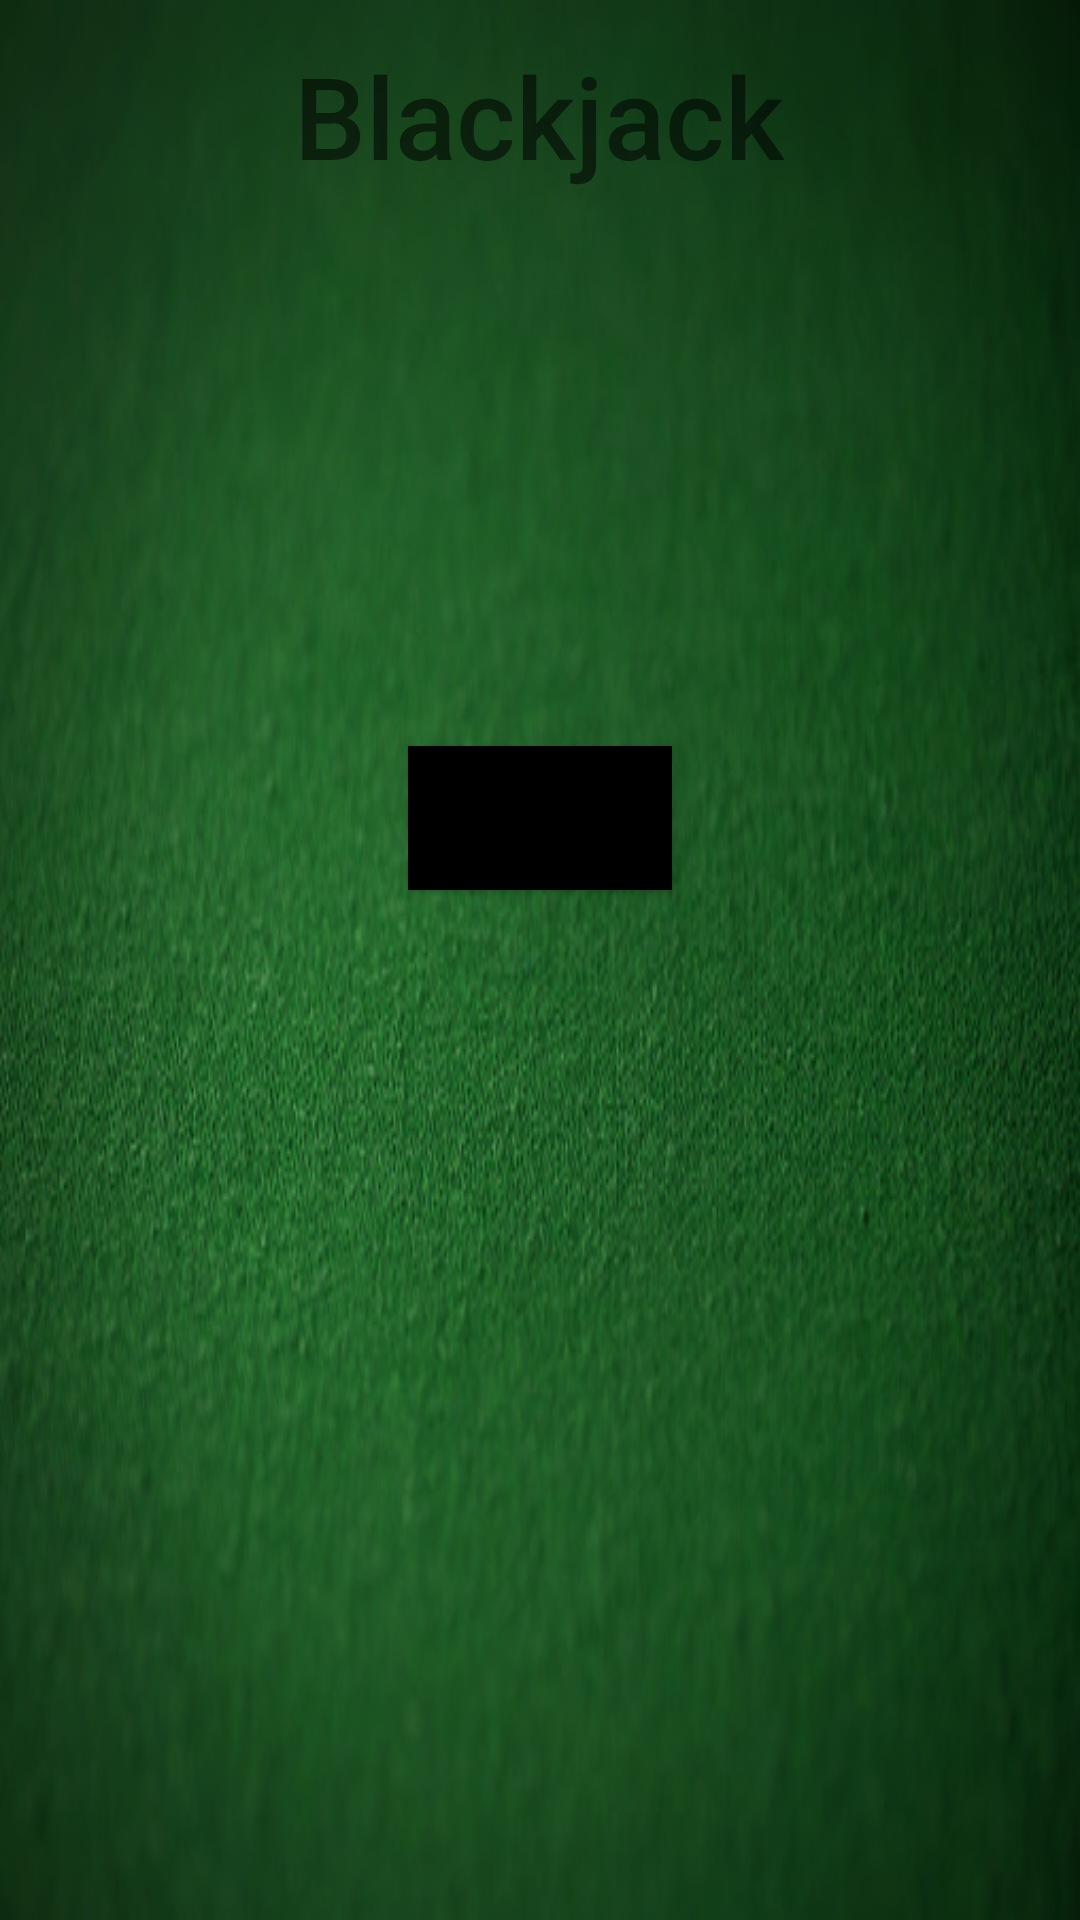

Write the Android layout XML for this screen, with the resource values it uses.
<!-- AndroidManifest.xml: application theme Theme.BlackJackGame -->
<!-- res/layout/activity_main.xml -->
<?xml version="1.0" encoding="utf-8"?>
<androidx.constraintlayout.widget.ConstraintLayout xmlns:android="http://schemas.android.com/apk/res/android"
        xmlns:tools="http://schemas.android.com/tools"
        xmlns:app="http://schemas.android.com/apk/res-auto"
        android:layout_width="match_parent"
        android:layout_height="match_parent"
        tools:context=".MainActivity"
        android:background="@drawable/greentable">



    <TextView
            android:text="@string/blackjack"
            android:layout_width="wrap_content"
            android:layout_height="wrap_content"
            android:id="@+id/titleTextView"
            app:layout_constraintTop_toTopOf="parent"
            app:layout_constraintBottom_toBottomOf="parent"
            app:layout_constraintStart_toStartOf="parent"
            app:layout_constraintEnd_toEndOf="parent"
            app:layout_constraintHorizontal_bias="0.498"
            app:layout_constraintVertical_bias="0.022"
            android:textSize="38sp"
            android:textAlignment="center"
            android:fontFamily="sans-serif-medium" />

    <Button
        android:id="@+id/Play_BJ"
        style="@style/Widget.AppCompat.Button"
        android:layout_width="wrap_content"
        android:layout_height="wrap_content"
        android:background="@color/black"
        android:backgroundTint="@color/black"
        android:text="@string/blackjack"
        app:layout_constraintBottom_toBottomOf="parent"
        app:layout_constraintEnd_toEndOf="parent"
        app:layout_constraintStart_toStartOf="parent"
        app:layout_constraintTop_toBottomOf="@+id/titleTextView"
        app:layout_constraintVertical_bias="0.35" />
</androidx.constraintlayout.widget.ConstraintLayout>
<!-- resources referenced by this layout -->
<resources>
  <!-- drawable greentable: png bitmap (drawable, 255521 bytes) -->
  <string name="blackjack">Blackjack</string>
  <style name="Theme.BlackJackGame" parent="Theme.MaterialComponents.DayNight.DarkActionBar">
          
          <item name="colorPrimary">@color/purple_500</item>
          <item name="colorPrimaryVariant">@color/purple_700</item>
          <item name="colorOnPrimary">@color/white</item>
          
          <item name="colorSecondary">@color/teal_200</item>
          <item name="colorSecondaryVariant">@color/teal_700</item>
          <item name="colorOnSecondary">@color/black</item>
          
          <item name="android:statusBarColor" tools:targetApi="l">?attr/colorPrimaryVariant</item>
          
      </style>
  <!-- not gathered from this repository: default colours our renderer supplied (Android Studio template values) -->
  <color name="purple_500">#FF6200EE</color>
  <color name="purple_700">#FF3700B3</color>
  <color name="teal_200">#FF03DAC5</color>
  <color name="teal_700">#FF018786</color>
  <color name="black">#FF000000</color>
  <color name="white">#FFFFFFFF</color>
</resources>
